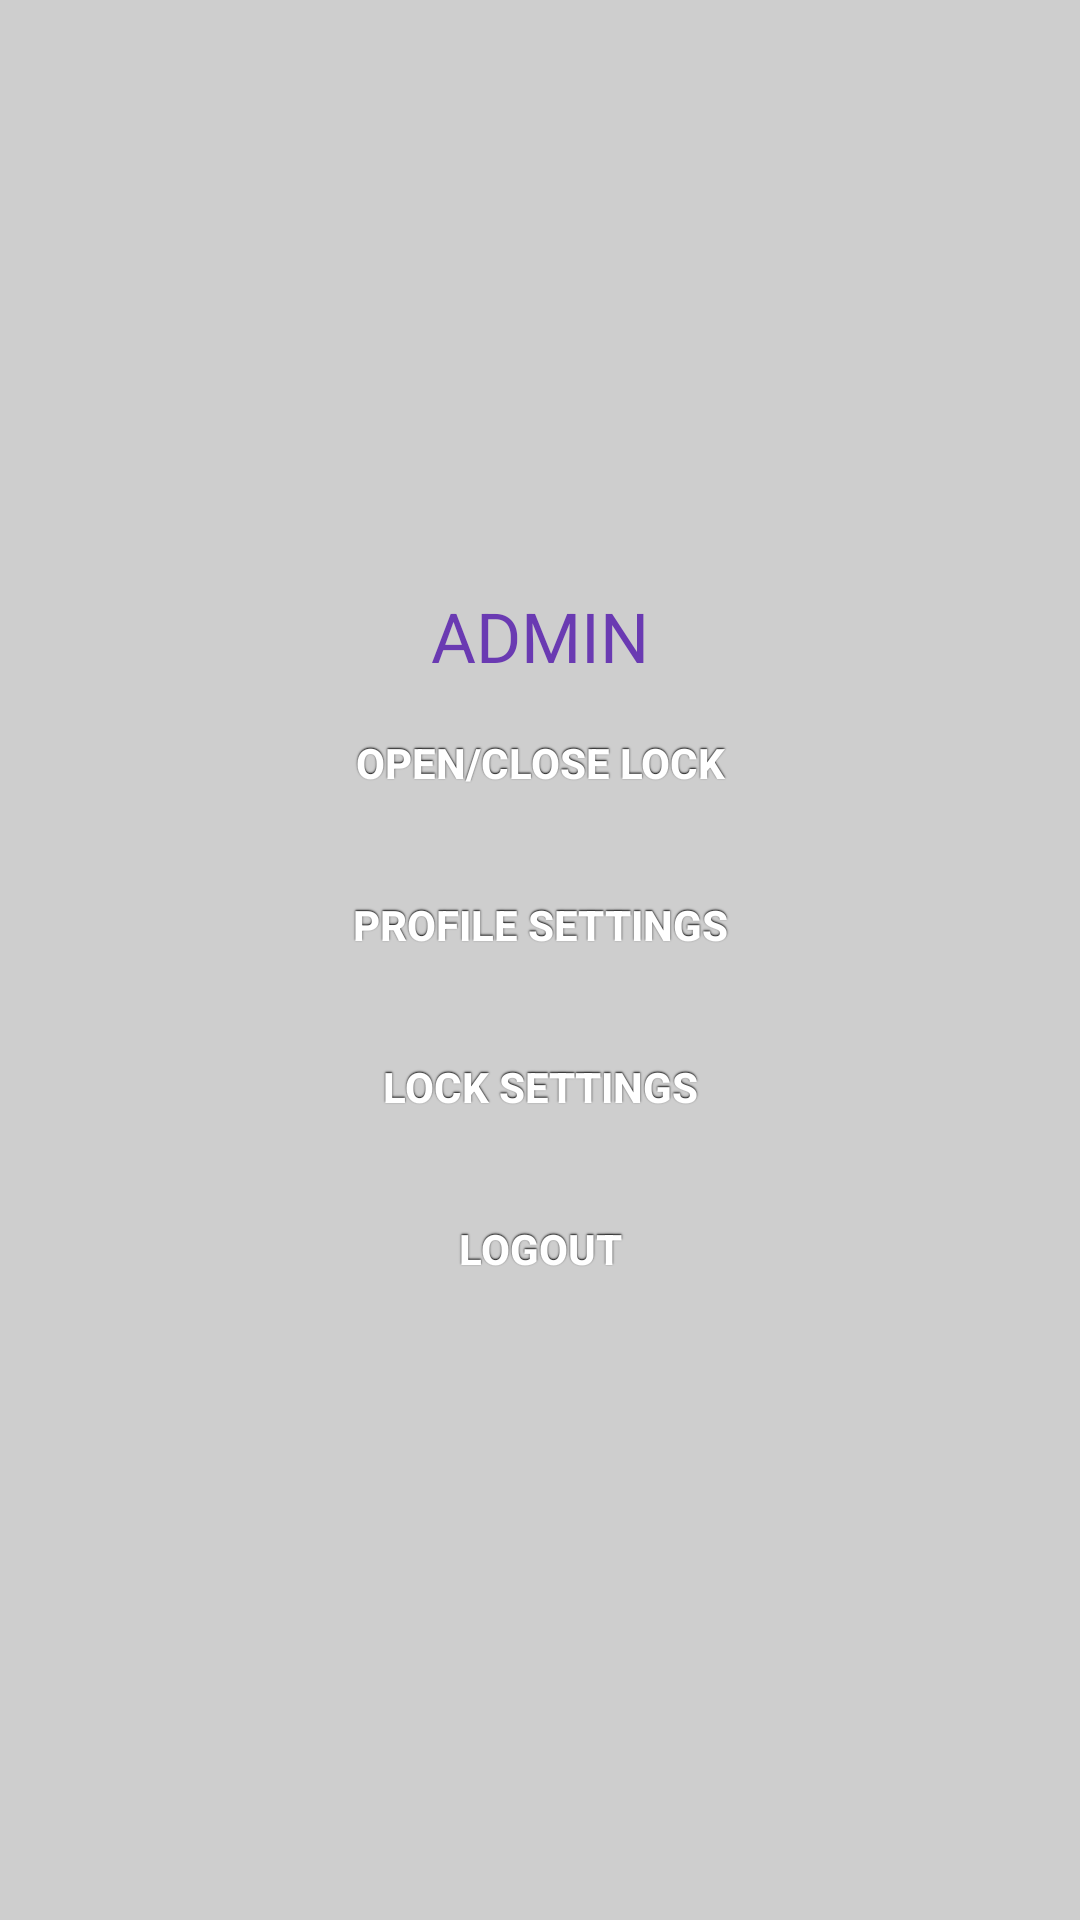

Reconstruct the res/layout file that produces this screen, plus the resources it refers to.
<!-- AndroidManifest.xml: fallback theme Theme.MaterialComponents.DayNight.NoActionBar -->
<!-- res/layout/admin.xml -->
<?xml version="1.0" encoding="utf-8"?>
<LinearLayout
  xmlns:android="http://schemas.android.com/apk/res/android"
  android:orientation="vertical"
  android:layout_width="fill_parent"
  android:layout_height="fill_parent" 
  android:gravity="center"
  android:padding="30dip"
  android:background="#cecece" 
>
<TextView android:textColor="#6a3ab2" android:text="ADMIN" android:id="@+id/txtUserName" android:textSize="23sp"  android:layout_width="wrap_content" android:layout_height="wrap_content"></TextView>
<Button style="@style/button" android:text="open/close lock" android:id="@+id/open" android:layout_width="fill_parent" android:layout_height="wrap_content"></Button>

<Button style="@style/button" android:text="Profile Settings" android:id="@+id/details" android:layout_width="fill_parent" android:layout_height="wrap_content"></Button>
<Button style="@style/button" android:id="@+id/settings" android:layout_height="wrap_content" android:text="Lock Settings" android:layout_width="fill_parent"></Button>
<Button style="@style/button" android:id="@+id/logout" android:layout_height="wrap_content" android:text="Logout" android:layout_width="fill_parent"></Button>
</LinearLayout>
<!-- resources referenced by this layout -->
<resources>
  <style name="button">
  	<item name="android:background">@drawable/button</item>
  	<item name="android:layout_width">fill_parent</item>
   	<item name="android:layout_height">wrap_content</item>
   	<item name="android:textColor">#ffffff</item>
   	<item name="android:gravity">center</item>
   	<item name="android:layout_margin">3dp</item>
   	<item name="android:textStyle">bold</item>
   	<item name="android:shadowColor">#000000</item>
   	<item name="android:shadowDx">0</item>
   	<item name="android:shadowDy">-1</item>
   	<item name="android:shadowRadius">1</item>
  </style>
</resources>
